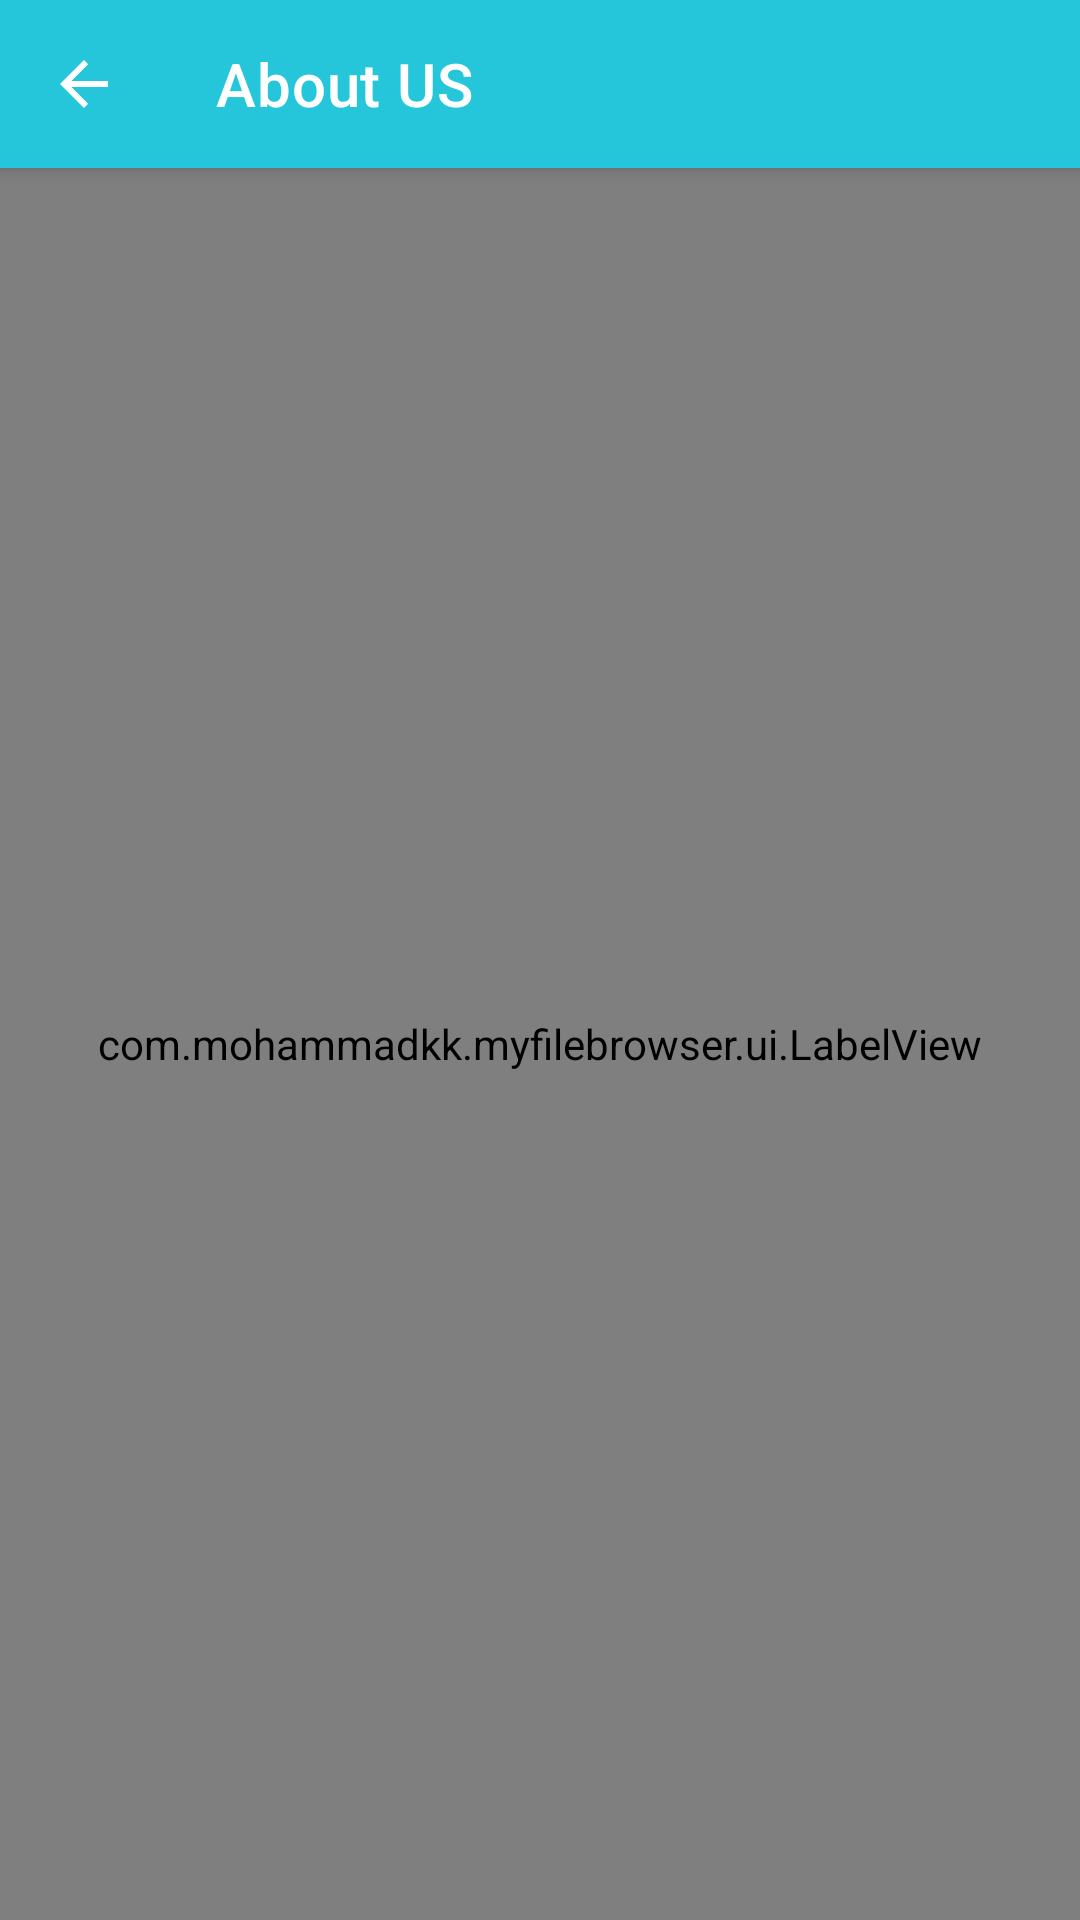

Android layout source for this screen:
<!-- AndroidManifest.xml: activity theme Theme.MyFileBrowser.AboutUs -->
<!-- res/layout/activity_about.xml -->
<?xml version="1.0" encoding="utf-8"?>
<androidx.coordinatorlayout.widget.CoordinatorLayout xmlns:android="http://schemas.android.com/apk/res/android"
    xmlns:tools="http://schemas.android.com/tools"
    android:layout_width="match_parent"
    android:layout_height="match_parent"
    android:fitsSystemWindows="true"
    xmlns:app="http://schemas.android.com/apk/res-auto"
    tools:context=".AboutActivity">
    <com.google.android.material.appbar.AppBarLayout
        android:id="@+id/mainAppbar"
        android:layout_width="match_parent"
        android:layout_height="wrap_content"
        android:theme="@style/ThemeOverlay.MaterialComponents.Dark.ActionBar">
        <com.google.android.material.appbar.MaterialToolbar
            android:id="@+id/mainToolbar"
            android:layout_width="match_parent"
            android:layout_height="wrap_content"
            app:title="@string/about_us_nav"
            app:navigationIcon="?attr/homeAsUpIndicator"/>
    </com.google.android.material.appbar.AppBarLayout>
    <androidx.core.widget.NestedScrollView
        android:layout_width="match_parent"
        android:layout_height="match_parent"
        android:fillViewport="true"
        app:layout_behavior="@string/appbar_scrolling_view_behavior">
        <com.mohammadkk.myfilebrowser.ui.LabelView
            android:layout_width="match_parent"
            android:layout_height="match_parent"
            android:padding="8dp"
            android:justificationMode="inter_word"
            android:textColor="@color/grey_800"
            android:textSize="20sp"
            app:boldStyle="true"
            android:text="@string/content_about_page"
            tools:targetApi="o"/>
    </androidx.core.widget.NestedScrollView>
</androidx.coordinatorlayout.widget.CoordinatorLayout>
<!-- resources referenced by this layout -->
<resources>
  <color name="grey_800">#424242</color>
  <string name="about_us_nav">About US</string>
  <string name="content_about_page">
          Hello to the users of this software, I am Mohammad Karimi Kalat, the developer of this software. In this software, I wanted to design a simple file management
          for the Android operating system, which resulted in the same software that can be seen in This software I have used Gunan fragments. It includes the ability to delete files,
          folders, file sharing, rename files and folders, and features such as access to the device internal memory, SD card, as well as scanning archive files, images, videos,
          audio and other files. In this project, I have tried to use various threads so that users do not see delays in the user interface of the device, and this software can create
          files and folders, as well as display the user recent files.
      </string>
  <style name="Theme.MyFileBrowser.AboutUs">
          <item name="android:statusBarColor">?attr/colorPrimaryDark</item>
      </style>
</resources>
